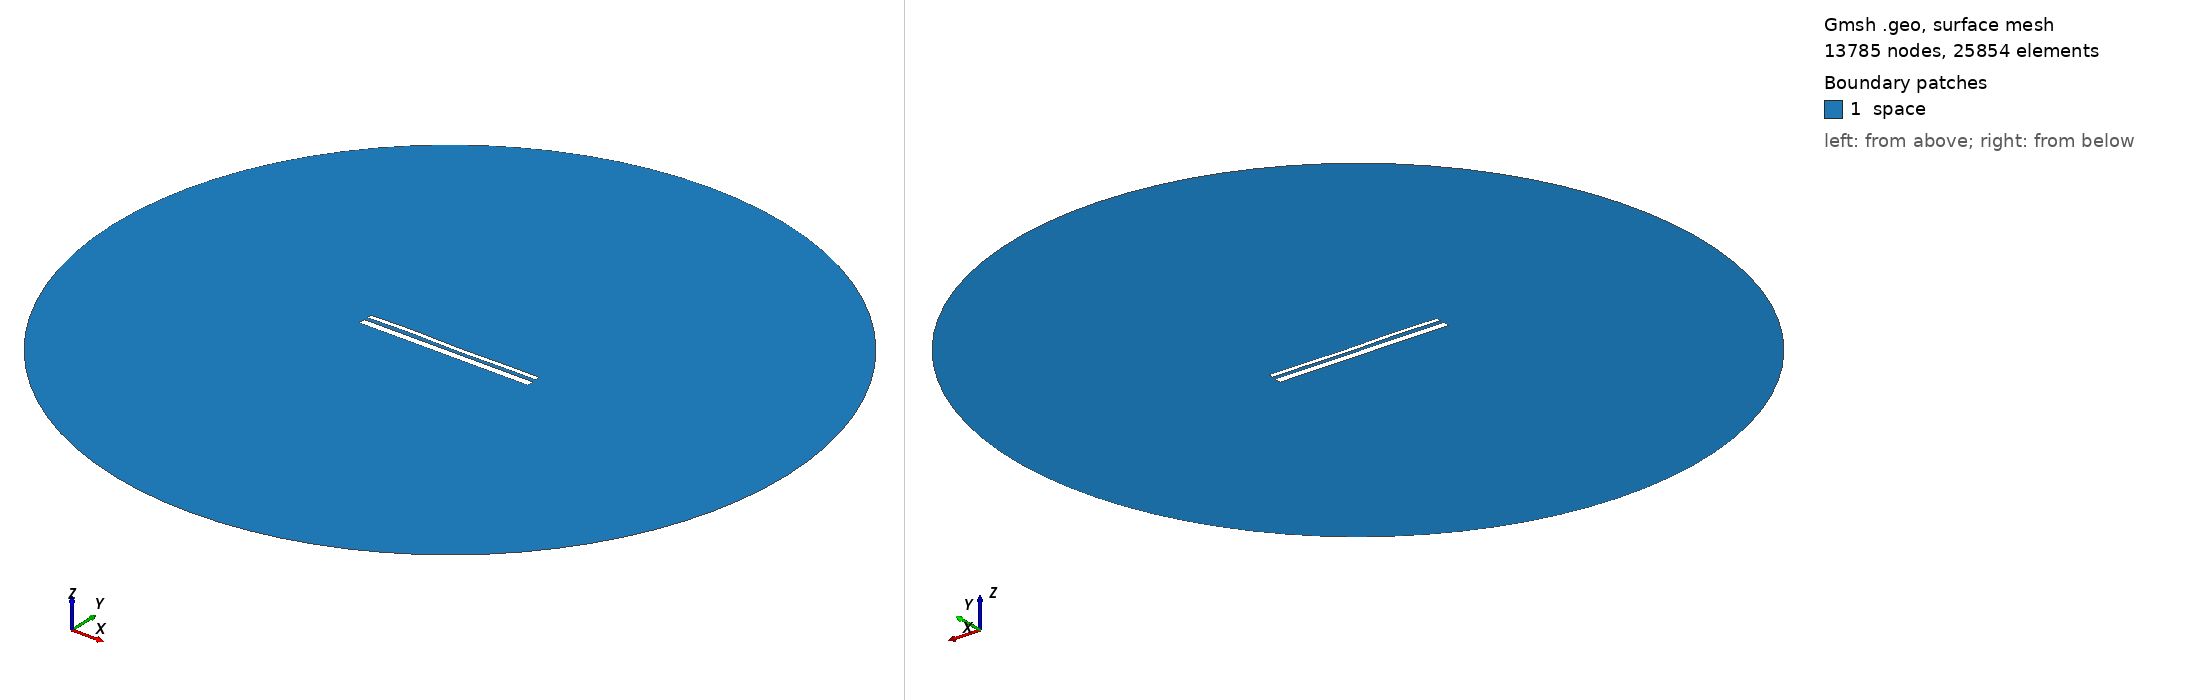

Gmsh geometry script, surface-meshed: 13785 nodes, 25854 surface elements. Boundary patches (legend numbers): 1 space. Left view from above one corner, right view from below the opposite corner. Legend entries are the model's physical surfaces. The drawing asked Gmsh for element sizes between 1% and 20% of the model's largest extent; the script's own settings can give other sizes.

=== 13450.geo (drawn) ===
//---------------------------------------
// Geometry kernel
//---------------------------------------

SetFactory("OpenCASCADE");



//---------------------------------------
// Parameters of the geometry
//---------------------------------------

// Overetch of the upper plate
overetch = 0.5;

// Distance between the plates
distance = 1.75;

// Discretization over the x axis (for the deformation)
nx = 50; 

// Length of the plate
L = 100 - overetch; 

// Number of modes
n = 4; 

// 1st mode coefficient
coeff(1) = 0.0;
beta(1) = 0.596864 * 3.1415926535 / L;

// 2nd mode coefficient
coeff(2) = 0.0;
beta(2) = 1.49418 * 3.1415926535 / L;

// 3rd mode coefficient
coeff(3) = 0.15;
beta(3) = 2.50025 * 3.1415926535 / L;

// 4th mode coefficient
coeff(4) = 0.15;
beta(4) = 3.49999 * 3.1415926535 / L;



//---------------------------------------
// Upper plate (deformed rectangle)
//---------------------------------------

// Coordiantes of the upper plate
xmin = -50;
xmax = 50 - overetch;

// Height of the upper plate
yheight = 4 - 2 * overetch;

// Indexes of the points
UpperID[] = {};
LowerID[] = {};
LeftID[] = {};
RightID[] = {};

// Point index
p = 1;

// Horizontal edges
For i In {1:nx}
    x = xmin + (i-1)*(xmax - xmin)/(nx-1);

    y_bottom = distance / 2 + overetch;
    For j In {1:n}
        C = (Cosh(beta(j)*L) + Cos(beta(j)*L)) / (Sinh(beta(j)*L) + Sin(beta(j)*L));
        y_bottom  = y_bottom + coeff(j) * (Cosh(beta(j)*(x+50)) - Cos(beta(j)*(x+50)) - C * (Sinh(beta(j)*(x+50)) - Sin(beta(j)*(x+50))));
    EndFor

    y_top = y_bottom + yheight;

    Point(p) = {x, y_top, 0, 1.0};
    UpperID[i] = p;
    p = p + 1;

    Point(p) = {x, y_bottom, 0, 1.0};
    LowerID[i] = p;
    p = p + 1;
EndFor

// Create point lists
UpperPts[] = {}; LowerPts[] = {};
For i In {1:nx}
  UpperPts[] += {UpperID[i]};
  LowerPts[] += {LowerID[i]};
EndFor

// Build splines
Spline(1) = {UpperPts[]};
Spline(2) = {LowerPts[]};
Line(3) = {LowerPts[nx-1], UpperPts[nx-1]};
Line(4) = {LowerPts[0], UpperPts[0]};

// Build the plane surface
Curve Loop(1) = {2, 3, -1, -4};
Plane Surface(1) = {1};



//---------------------------------------
// Lower plate (rectangle)
//---------------------------------------

// Vertices
Point(1001) = {-50, -1, 0, 1.0};
Point(1002) = { 50, -1, 0, 1.0};
Point(1003) = { 50,  -5, 0, 1.0};
Point(1004) = {-50,  -5, 0, 1.0};

// Edges
Line(5) = {1001, 1002};
Line(6) = {1002, 1003};
Line(7) = {1003, 1004};
Line(8) = {1004, 1001};

// Plane surface
Line Loop(2) = {5, 6, 7, 8};
Plane Surface(2) = {2}; 



//---------------------------------------
// Outer (fictious) boundary
//---------------------------------------

// Points
Point(1005) = {0, 0, 0};       // Center
Point(1006) = {200, 0, 0};     // Start point
Point(1007) = {0, 200, 0};     // 90 degrees
Point(1008) = {-200, 0, 0};    // 180 degrees
Point(1009) = {0, -200, 0};    // 270 degrees

// Circle arcs (each needs start, center, end)
Circle(9) = {1006, 1005, 1007};
Circle(10) = {1007, 1005, 1008};
Circle(11) = {1008, 1005, 1009};
Circle(12) = {1009, 1005, 1006};

// Plane surface for the entire domain
Curve Loop(3) = {9, 10, 11, 12};
Surface(3) = {3};

// Subtract the plates from the whole domain to obtain the actual domain where we want to solve the equations
BooleanDifference{ Surface{3}; Delete; }{ Surface{1}; Surface{2}; Delete; }




//---------------------------------------
// Transfinite Lines/Curves
//---------------------------------------

// Set the number of points on the boundaries
r = 7;

// Plates
Transfinite Curve {1, 2} = 50*r Using Progression 1;
Transfinite Curve {3, 4} = 2*r Using Progression 1;
Transfinite Line {5, 7} = 50*r Using Progression 1;
Transfinite Line {6, 8} = 2*r Using Progression 1;

// Outer boundary
Transfinite Line {9, 10, 11, 12} = 20 Using Progression 1;



//---------------------------------------
// Physical groups
//---------------------------------------                

// Physical curves (boundaries)
Physical Line("force_segment", 10) = {2};
Physical Line("upper_plate", 11) = {1, 3, 4};
Physical Line("lower_plate", 12) = {5, 6, 7, 8};
Physical Line("boundary", 20) = {9, 10, 11, 12};

// Physical Surfaces
Physical Surface("space", 30) = {3};



//---------------------------------------
// 6. Generate the Mesh
//---------------------------------------

// 2D mesh generation
Mesh 2;
